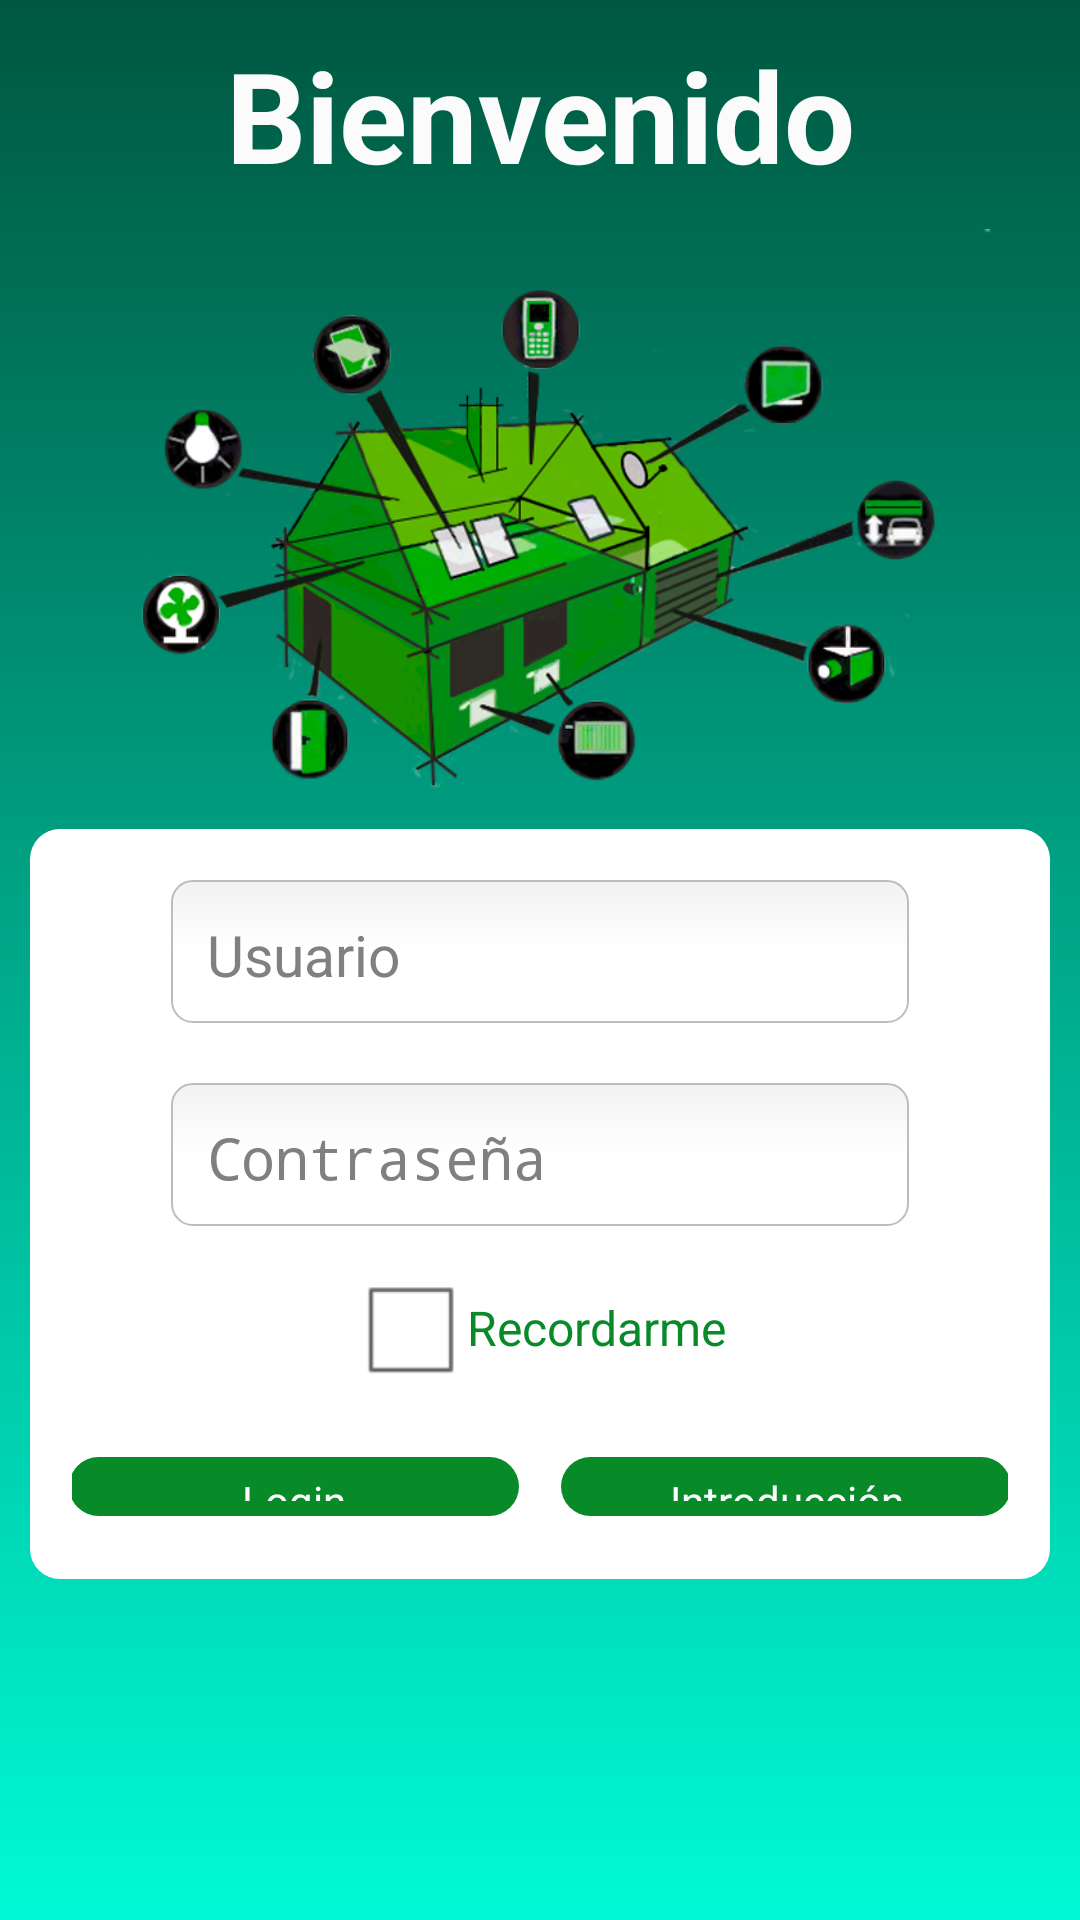

Produce the Android XML layout that renders to this screen, including the resource entries it uses.
<!-- AndroidManifest.xml: application theme AppTheme -->
<!-- res/layout/activity_login.xml -->
<?xml version="1.0" encoding="utf-8"?>

<RelativeLayout xmlns:android="http://schemas.android.com/apk/res/android"
    android:id="@+id/RelativeLayout1"
    android:layout_width="match_parent"
    android:layout_height="match_parent"
   android:background="@drawable/degradado_verde"
    android:orientation="vertical" >

            <TabHost
                android:id="@+id/tbhost"
                android:layout_width="match_parent"
                android:layout_height="match_parent" >

                <LinearLayout
                    android:layout_width="match_parent"
                    android:layout_height="match_parent"
                    android:orientation="vertical" >

                    <TabWidget
                        android:id="@android:id/tabs"
                        android:layout_width="match_parent"
                        android:layout_height="wrap_content" >
                    </TabWidget>

                    <FrameLayout
                        android:id="@android:id/tabcontent"
                        android:layout_width="match_parent"
                        android:layout_height="match_parent" >

                        <LinearLayout
                            android:id="@+id/tab1"
                            android:layout_width="match_parent"
                            android:layout_height="match_parent"
                            android:orientation="vertical" >

                            <ScrollView
                                android:id="@+id/scrollView1"
                                android:layout_width="match_parent"
                                android:layout_height="match_parent" >

                                <LinearLayout
                                    android:layout_width="match_parent"
                                    android:layout_height="wrap_content"
                                    android:gravity="center"
                                    android:orientation="vertical" >

                                    <TextView
                                        android:id="@+id/tvNameD"
                                        android:layout_width="437dp"
                                        android:layout_height="wrap_content"
                                        android:layout_marginBottom="10dp"
                                        android:layout_marginTop="10dp"
                                        android:gravity="center_horizontal"
                                        android:text="@string/welcome"
                                        android:textAppearance="?android:attr/textAppearanceSmall"
                                        android:textColor="#FBFBFB"
                                        android:textSize="42sp"
                                        android:textStyle="bold"
                                        android:typeface="sans" />

                                    <ImageView
                                        android:id="@+id/ivcharts"
                                        android:layout_width="match_parent"
                                        android:layout_height="200dp"
                                        android:layout_marginRight="20dp"
                                        android:layout_marginLeft="20dp"
                                        android:contentDescription="@string/zlogo"
                                        android:src="@drawable/zwavehouse" />

                                    <LinearLayout
                                        android:id="@+id/LinearLayout2"
                                        android:layout_width="match_parent"
                                        android:layout_height="250dp"
                                        android:layout_marginLeft="10dp"
                                        android:layout_marginRight="10dp"
                                        android:background="@drawable/xml_border"
                                        android:gravity="center|center_horizontal"
                                        android:orientation="vertical" >

                                        <EditText
                                            android:id="@+id/edtUser"
                                            android:layout_width="match_parent"
                                            android:layout_height="wrap_content"
                                            android:layout_marginBottom="10dp"
                                            android:layout_marginLeft="40dp"
                                            android:layout_marginRight="40dp"
                                            android:layout_marginTop="10dp"
                                            android:background="@drawable/xml_edittext"
                                            android:ems="10"
                                            android:hint="@string/user"
                                            android:inputType="textNoSuggestions|textPersonName"
                                            android:paddingBottom="10dp"
                                            android:textSize="19sp" />

                                        <EditText
                                            android:id="@+id/edtPassword"
                                            android:layout_width="match_parent"
                                            android:layout_height="wrap_content"
                                            android:layout_marginBottom="10dp"
                                            android:layout_marginLeft="40dp"
                                            android:layout_marginRight="40dp"
                                            android:layout_marginTop="10dp"
                                            android:background="@drawable/xml_edittext"
                                            android:ems="10"
                                            android:hint="@string/password"
                                            android:inputType="textNoSuggestions|textPassword"
                                            android:paddingBottom="10dp"
                                            android:textSize="19sp" />

                                        <CheckBox
                                            android:id="@+id/checkBox1"
                                            android:layout_width="wrap_content"
                                            android:layout_height="wrap_content"
                                            android:layout_marginBottom="5dp"
                                            android:text="@string/recorder"
                                            android:textColor="#088A29"
                                            android:textSize="16sp" />

                                        <LinearLayout
                                            android:layout_width="match_parent"
                                            android:layout_height="wrap_content"
                                            android:background="@drawable/xml_border"
                                            android:gravity="center" >

                                            <Button
                                                android:id="@+id/btnStart"
                                                android:layout_width="150dp"
                                                android:layout_margin="7dp"
                                                android:layout_height="wrap_content"
                                                android:background="@drawable/xml_button"
                                                android:textColor="#FBFBFB"
                                                android:textAlignment="center"
                                                android:text="@string/login_name" />

                                            <Button
                                                android:id="@+id/btnIntro"
                                                android:layout_width="150dp"
                                                android:layout_height="wrap_content"
                                              	android:layout_margin="7dp"
                                              	android:textAlignment="center"
                                              	android:textColor="#FBFBFB"
                                                android:background="@drawable/xml_button"
                                                android:text="@string/intro" />

                                        </LinearLayout>

                                    </LinearLayout>

                                </LinearLayout>
                            </ScrollView>

                        </LinearLayout>

                        <LinearLayout
                            android:id="@+id/tab2"
                            android:orientation="vertical"
                            android:layout_width="match_parent"
                            android:layout_height="match_parent" >

                        </LinearLayout>

                      
                    </FrameLayout>
                </LinearLayout>
            </TabHost>
  


</RelativeLayout>
<!-- resources referenced by this layout -->
<resources>
  <!-- drawable degradado_verde (drawable) -->
  <?xml version="1.0" encoding="utf-8"?>
  
  <shape xmlns:android="http://schemas.android.com/apk/res/android" >
      <gradient
  	android:startColor="#005740"
  	android:endColor="#00FAD5"
  	android:angle="270" />
  
  </shape>
  <!-- drawable xml_border (drawable) -->
  <?xml version="1.0" encoding="utf-8"?>
  <shape xmlns:android="http://schemas.android.com/apk/res/android" >
  
      <gradient
          android:angle="270"
          android:centerY="0.9" />
  
      <corners android:radius="10dp" />
  
      <solid android:color="#FFFFFF" />
  
      <padding
          android:bottom="7dp"
          android:left="7dp"
          android:right="7dp"
          android:top="7dp" />
  
      <margin
          android:bottom="3dp"
          android:left="3dp"
          android:right="3dp"
          android:top="3dp" />
  
  </shape>
  <!-- drawable xml_button (drawable) -->
  <?xml version="1.0" encoding="utf-8"?>
  <shape xmlns:android="http://schemas.android.com/apk/res/android" >
  
      <gradient
          android:angle="270"
          android:centerY="0.9" />
  
      <corners android:radius="12dp" />
  
      <solid android:color="#088A29" />
  
      <padding
          android:bottom="5dp"
          android:left="5dp"
          android:right="5dp"
          android:top="5dp" />
  
      <margin
          android:bottom="2dp"
          android:left="2dp"
          android:right="2dp"
          android:top="2dp" />
  
  </shape>
  <!-- drawable xml_edittext: vector/xml drawable (drawable, 2135 chars, omitted) -->
  <!-- drawable zwavehouse: png bitmap (drawable, 311690 bytes) -->
  <string name="intro">Introducción </string>
  <string name="login_name">Login</string>
  <string name="password">Contraseña</string>
  <string name="recorder">Recordarme</string>
  <string name="user">Usuario</string>
  <string name="welcome">Bienvenido</string>
  <string name="zlogo">Imagen de Z-wave</string>
  <style name="AppTheme" parent="AppBaseTheme">
          
      </style>
  <style name="AppBaseTheme" parent="android:Theme.Light">
          
      </style>
</resources>
